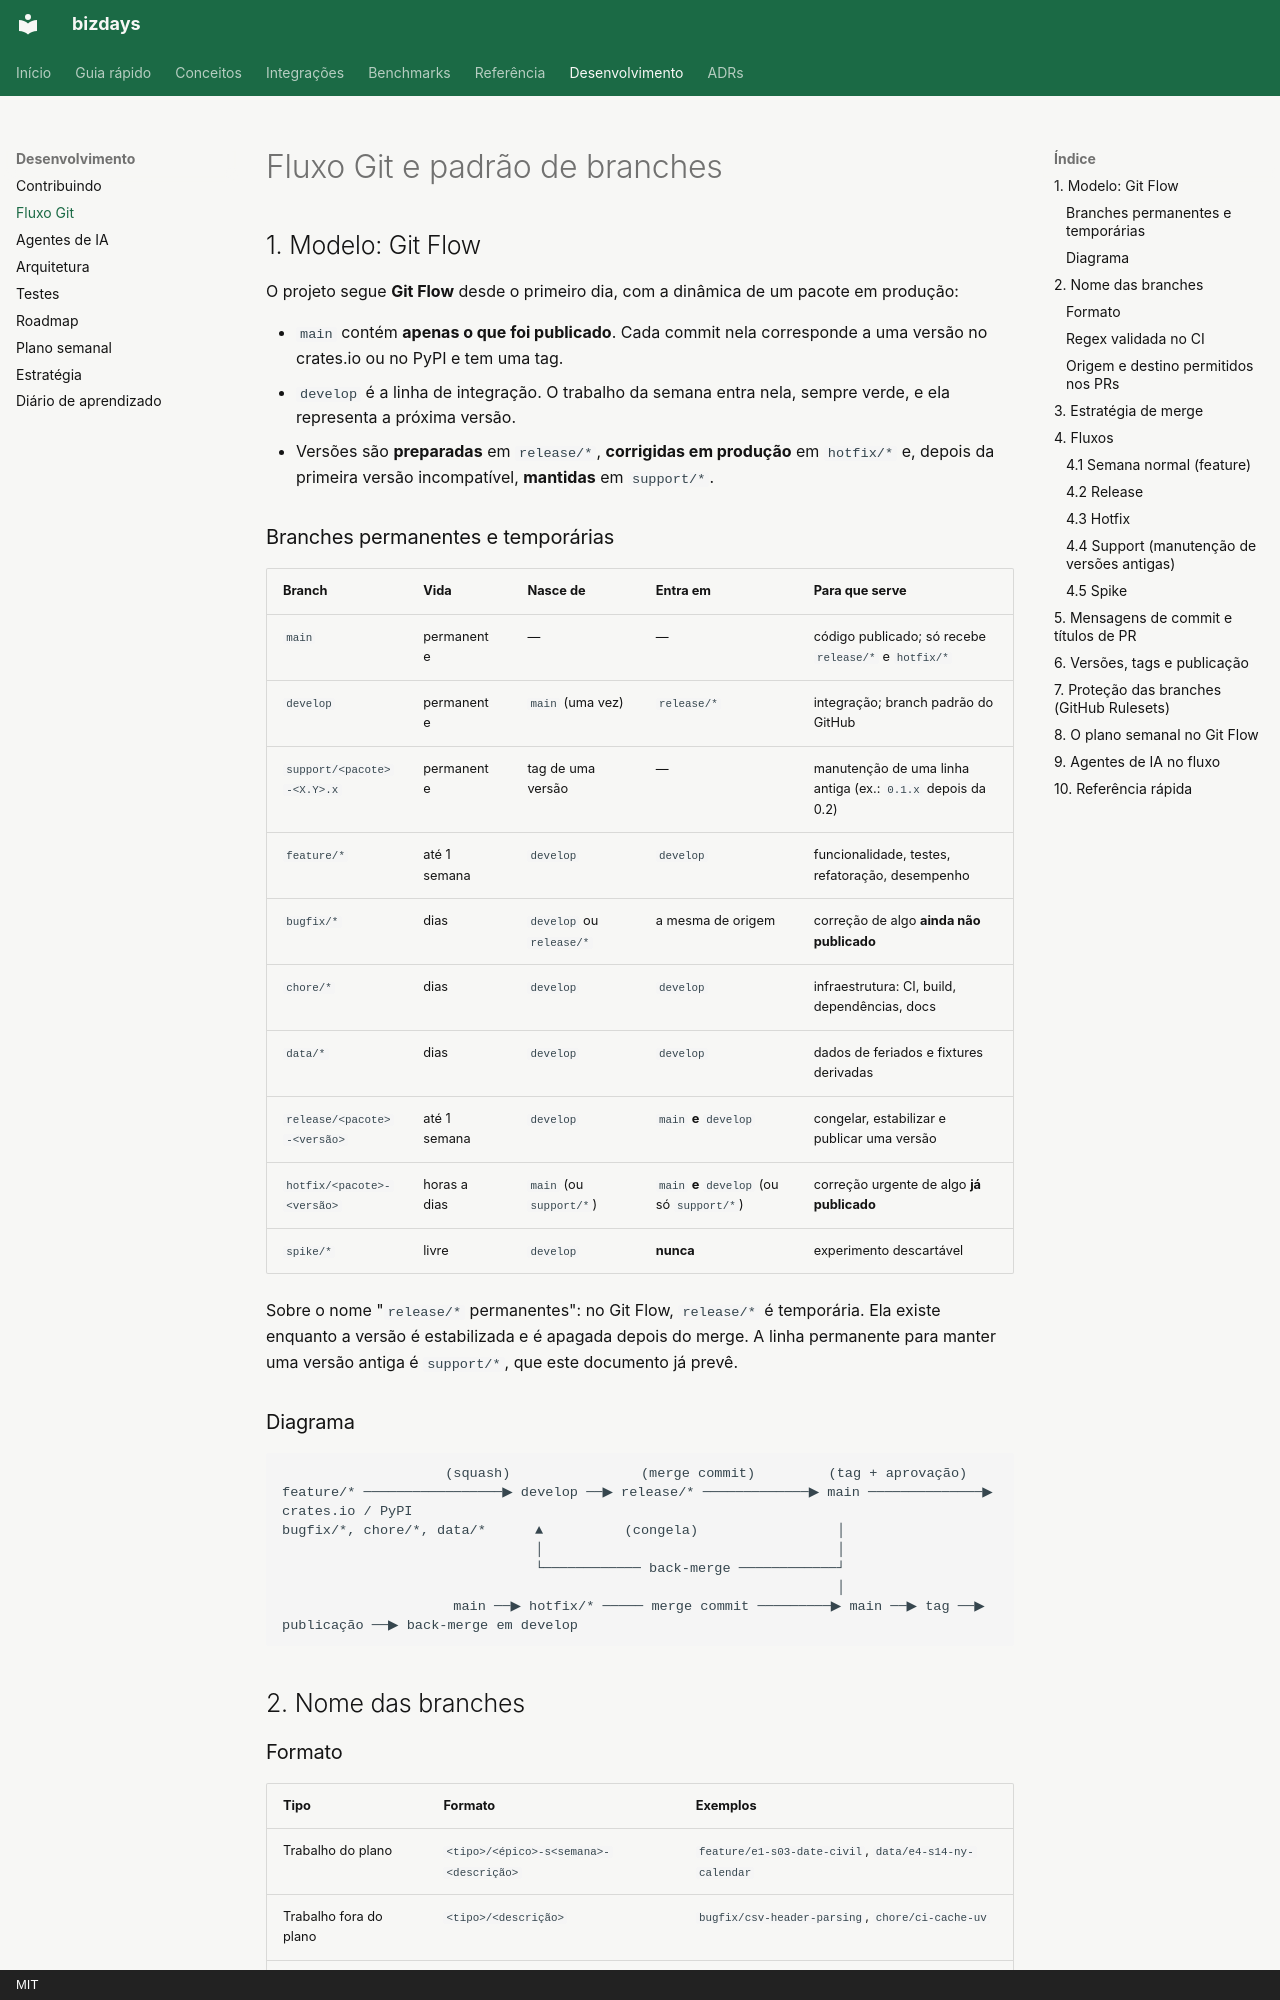

repository: 0b10n3/bizdays-rs · page: desenvolvimento/fluxo-git/index.html · generator: mkdocs · copyright: MIT

# Fluxo Git e padrão de branches

## 1. Modelo: Git Flow

O projeto segue **Git Flow** desde o primeiro dia, com a dinâmica de um pacote em produção:

- `main` contém **apenas o que foi publicado**. Cada commit nela corresponde a uma versão no crates.io ou no PyPI e tem uma tag.
- `develop` é a linha de integração. O trabalho da semana entra nela, sempre verde, e ela representa a próxima versão.
- Versões são **preparadas** em `release/*`, **corrigidas em produção** em `hotfix/*` e, depois da primeira versão incompatível, **mantidas** em `support/*`.

### Branches permanentes e temporárias

| Branch | Vida | Nasce de | Entra em | Para que serve |
|---|---|---|---|---|
| `main` | permanente | — | — | código publicado; só recebe `release/*` e `hotfix/*` |
| `develop` | permanente | `main` (uma vez) | `release/*` | integração; branch padrão do GitHub |
| `support/<pacote>-<X.Y>.x` | permanente | tag de uma versão | — | manutenção de uma linha antiga (ex.: `0.1.x` depois da 0.2) |
| `feature/*` | até 1 semana | `develop` | `develop` | funcionalidade, testes, refatoração, desempenho |
| `bugfix/*` | dias | `develop` ou `release/*` | a mesma de origem | correção de algo **ainda não publicado** |
| `chore/*` | dias | `develop` | `develop` | infraestrutura: CI, build, dependências, docs |
| `data/*` | dias | `develop` | `develop` | dados de feriados e fixtures derivadas |
| `release/<pacote>-<versão>` | até 1 semana | `develop` | `main` **e** `develop` | congelar, estabilizar e publicar uma versão |
| `hotfix/<pacote>-<versão>` | horas a dias | `main` (ou `support/*`) | `main` **e** `develop` (ou só `support/*`) | correção urgente de algo **já publicado** |
| `spike/*` | livre | `develop` | **nunca** | experimento descartável |

Sobre o nome "`release/*` permanentes": no Git Flow, `release/*` é temporária. Ela existe enquanto a versão é estabilizada e é apagada depois do merge. A linha permanente para manter uma versão antiga é `support/*`, que este documento já prevê.

### Diagrama

```
                    (squash)                (merge commit)         (tag + aprovação)
feature/* ─────────────────▶ develop ──▶ release/* ─────────────▶ main ──────────────▶ crates.io / PyPI
bugfix/*, chore/*, data/*      ▲          (congela)                 │
                               │                                    │
                               └──────────── back-merge ────────────┘
                                                                    │
                     main ──▶ hotfix/* ───── merge commit ─────────▶ main ──▶ tag ──▶ publicação ──▶ back-merge em develop
```

## 2. Nome das branches
